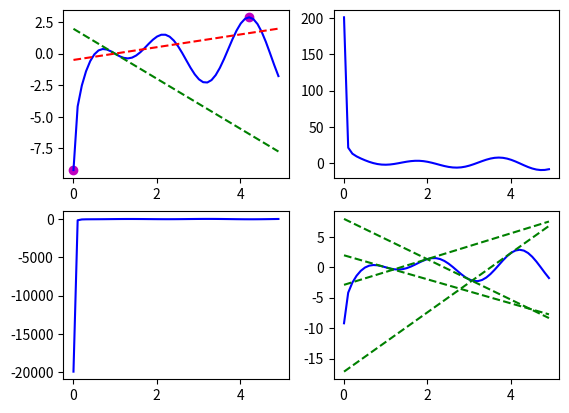

Write Python code to recreate this figure.
import numpy as np
import matplotlib.pyplot as plt

def main():
    x = np.arange(0.01, 5, 0.1)
    # График функции
    y = np.cos(3 * x) * np.log(x ** 2)
    plt.subplot(2, 2, 1)
    plt.plot(x, y, color='b')
    # Точки минимума и максимума
    xmax = x[np.argmax(y)]
    ymax = y.max()
    xmin = x[np.argmin(y)]
    ymin = y.min()
    plt.scatter(xmax, ymax, color='m')
    plt.scatter(xmin, ymin, color='m')
    # Построение касательной и нормаль
    x0 = 1
    plt.subplot(2, 2, 1)
    y0 = np.cos(3 * x0) * np.log(x0 ** 2)
    y00 = -3*np.sin(3 * x0) * np.log(x0 ** 2) + (2*x0/(x0 ** 2)) * np.cos(3 * x0)
    yk = y0 + y00 * (x - x0)
    plt.plot(x, yk, linestyle='dashed', color = 'g')
    yn = y0 - (1/y00) * (x-x0)
    plt.plot(x, yn, linestyle='dashed', color = 'r')

    # Первая производная
    y = -3*np.sin(3 * x) * np.log(x ** 2) + (2*x/(x ** 2)) * np.cos(3 * x)
    plt.subplot(2, 2, 2)
    plt.plot(x, y, color='b')
    print('Первая производная = -3*np.sin(3 * x) * np.log(x ** 2) + (2*x/(x ** 2)) * np.cos(3 * x)')

    # Вторая производная
    y = ((-9*np.cos(3 * x) * np.log(x ** 2)) + ((-3)*np.sin(3 * x) * 2*x/(x ** 2))+
         (((-2)*x**2/(x ** 4)) * np.cos(3 * x))+((-3)*np.sin(3 * x)*2*x/(x ** 2)))
    plt.subplot(2, 2, 3)
    plt.plot(x, y, color='b')
    print('Вторая производная = ((-9*np.cos(3 * x) * np.log(x ** 2)) + ((-3)*np.sin(3 * x) * 2*x/(x ** 2))+(((-2)*x**2/(x ** 4)) * np.cos(3 * x))+((-3)*np.sin(3 * x)*2*x/(x ** 2)))')

    #Касательное расслоение
    y = np.cos(3 * x) * np.log(x ** 2)
    plt.subplot(2, 2, 4)
    plt.plot(x, y, color='b')
    for x0 in range(1, 5, 1):
        y0 = np.cos(3 * x0) * np.log(x0 ** 2)
        y00 = -3 * np.sin(3 * x0) * np.log(x0 ** 2) + (2 * x0 / (x0 ** 2)) * np.cos(3 * x0)
        yk = y0 + y00 * (x - x0)
        plt.plot(x, yk, linestyle='dashed', color='g')

    plt.show()
if __name__ == "__main__":
    main()